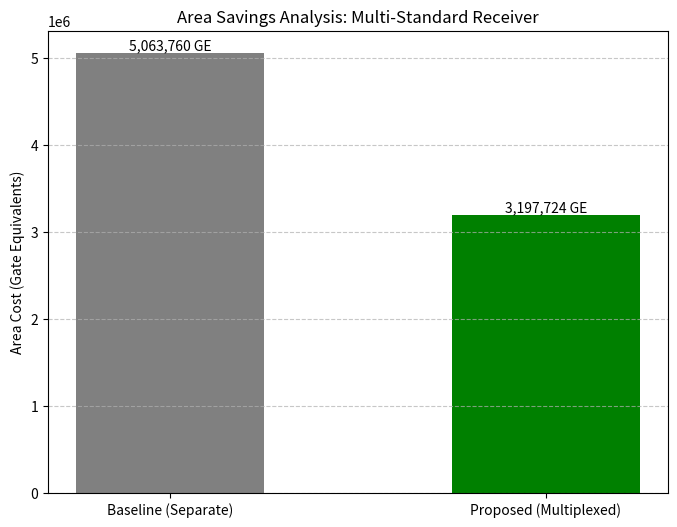

This chart was generated by the following Python code: (Note: this script raises an exception after producing the figure.)

import sys

def calculate_area_savings():
    # --- 1. Define Unit Costs (Gate Equivalents - GE) ---
    # These are standard industry estimates for 65nm/28nm processes
    GE_REG_BIT = 8.0       # D-Flip Flop
    GE_SRAM_BIT = 1.5      # SRAM bit (much denser than registers)
    GE_ADDER_BIT = 10.0    # 1-bit Full Adder
    GE_MULT_16x16 = 1500.0 # 16x16 Multiplier (approx)
    GE_LOGIC_MISC = 500.0  # Misc control logic per block

    # --- 2. Define Architecture Parameters ---
    NUM_ANTENNAS = 4
    
    # Buffer widths based on RTL:
    # buf_re (16) + buf_im (16) + prod_re (32) + prod_im (32) + energy (32) = 128 bits width
    BUFFER_WIDTH = 128 

    # Logic Complexity per Sync Block (based on RTL analysis):
    # 6 Multipliers (16x16)
    # 6 Accumulators (48-bit adders)
    LOGIC_COST_PER_INSTANCE = (6 * GE_MULT_16x16) + (6 * 48 * GE_ADDER_BIT) + GE_LOGIC_MISC

    # --- 3. Calculate Baseline (Non-Multiplexed) Area ---
    # In a non-multiplexed design, we need separate hardware for each standard
    # because they might need to run concurrently or are just implemented as separate IP blocks.
    
    # LTE Block (2048 FFT)
    mem_lte = 2048 * BUFFER_WIDTH * GE_SRAM_BIT
    logic_lte = LOGIC_COST_PER_INSTANCE
    area_lte_total = NUM_ANTENNAS * (mem_lte + logic_lte)

    # NR Block (4096 FFT)
    mem_nr = 4096 * BUFFER_WIDTH * GE_SRAM_BIT
    logic_nr = LOGIC_COST_PER_INSTANCE
    area_nr_total = NUM_ANTENNAS * (mem_nr + logic_nr)

    # WiFi Block (256 FFT)
    mem_wifi = 256 * BUFFER_WIDTH * GE_SRAM_BIT
    logic_wifi = LOGIC_COST_PER_INSTANCE
    area_wifi_total = NUM_ANTENNAS * (mem_wifi + logic_wifi)

    total_baseline_area = area_lte_total + area_nr_total + area_wifi_total

    # --- 4. Calculate Multiplexed (Proposed) Area ---
    # The multiplexed design reuses the same logic and the largest memory buffer.
    
    # Max buffer size needed is 4096 (covers NR, LTE, and WiFi)
    mem_mux = 4096 * BUFFER_WIDTH * GE_SRAM_BIT
    logic_mux = LOGIC_COST_PER_INSTANCE # Logic is reused!
    
    # Overhead for Mode Control (Muxes, FSM) - estimated 5% of logic
    logic_mux_overhead = logic_mux * 0.05 

    total_mux_area = NUM_ANTENNAS * (mem_mux + logic_mux + logic_mux_overhead)

    # --- 5. Generate Report ---
    savings = total_baseline_area - total_mux_area
    savings_percent = (savings / total_baseline_area) * 100

    print("="*60)
    print("      4x4 MIMO Multi-Standard Receiver Area Analysis      ")
    print("="*60)
    print(f"{'Metric':<30} | {'Value':<15}")
    print("-" * 50)
    print(f"{'Gate Equivalent (GE) Cost':<30} |")
    print(f"{'  - 16x16 Multiplier':<30} | {GE_MULT_16x16:,.0f} GE")
    print(f"{'  - SRAM Bit':<30} | {GE_SRAM_BIT:,.1f} GE")
    print("-" * 50)
    print("BASELINE (Separate IP Cores):")
    print(f"  LTE Area (4 Antennas)        : {area_lte_total:,.0f} GE")
    print(f"  NR Area (4 Antennas)         : {area_nr_total:,.0f} GE")
    print(f"  WiFi Area (4 Antennas)       : {area_wifi_total:,.0f} GE")
    print(f"  TOTAL BASELINE               : {total_baseline_area:,.0f} GE")
    print("-" * 50)
    print("PROPOSED (Multiplexed Operator):")
    print(f"  Shared Memory (Max 4096)     : {NUM_ANTENNAS * mem_mux:,.0f} GE")
    print(f"  Shared Logic (Reused)        : {NUM_ANTENNAS * logic_mux:,.0f} GE")
    print(f"  Mode Control Overhead        : {NUM_ANTENNAS * logic_mux_overhead:,.0f} GE")
    print(f"  TOTAL PROPOSED               : {total_mux_area:,.0f} GE")
    print("="*60)
    print(f"TOTAL AREA SAVINGS             : {savings:,.0f} GE")
    print(f"PERCENTAGE SAVINGS             : {savings_percent:.2f}%")
    print("="*60)
    print("\nInterpretation:")
    print("1. Logic Reuse: Instead of 3 sets of multipliers/adders, we use 1 set.")
    print("2. Memory Reuse: Instead of allocating separate buffers (2048+4096+256),")
    print("   we allocate one buffer of size 4096 and reuse it.")
    print("3. This represents a significant reduction in silicon cost.")

    # Generate Plot Data for Thesis
    import matplotlib.pyplot as plt
    import os

    labels = ['Baseline (Separate)', 'Proposed (Multiplexed)']
    values = [total_baseline_area, total_mux_area]
    
    plt.figure(figsize=(8, 6))
    plt.bar(labels, values, color=['gray', 'green'], width=0.5)
    plt.ylabel('Area Cost (Gate Equivalents)')
    plt.title('Area Savings Analysis: Multi-Standard Receiver')
    plt.grid(axis='y', linestyle='--', alpha=0.7)
    
    # Add text labels
    for i, v in enumerate(values):
        plt.text(i, v, f"{v:,.0f} GE", ha='center', va='bottom')
        
    output_dir = "../thesis_figures"
    os.makedirs(output_dir, exist_ok=True)
    plt.savefig(os.path.join(output_dir, "area_savings.png"))
    print(f"Saved area plot to {output_dir}/area_savings.png")

if __name__ == "__main__":
    calculate_area_savings()
